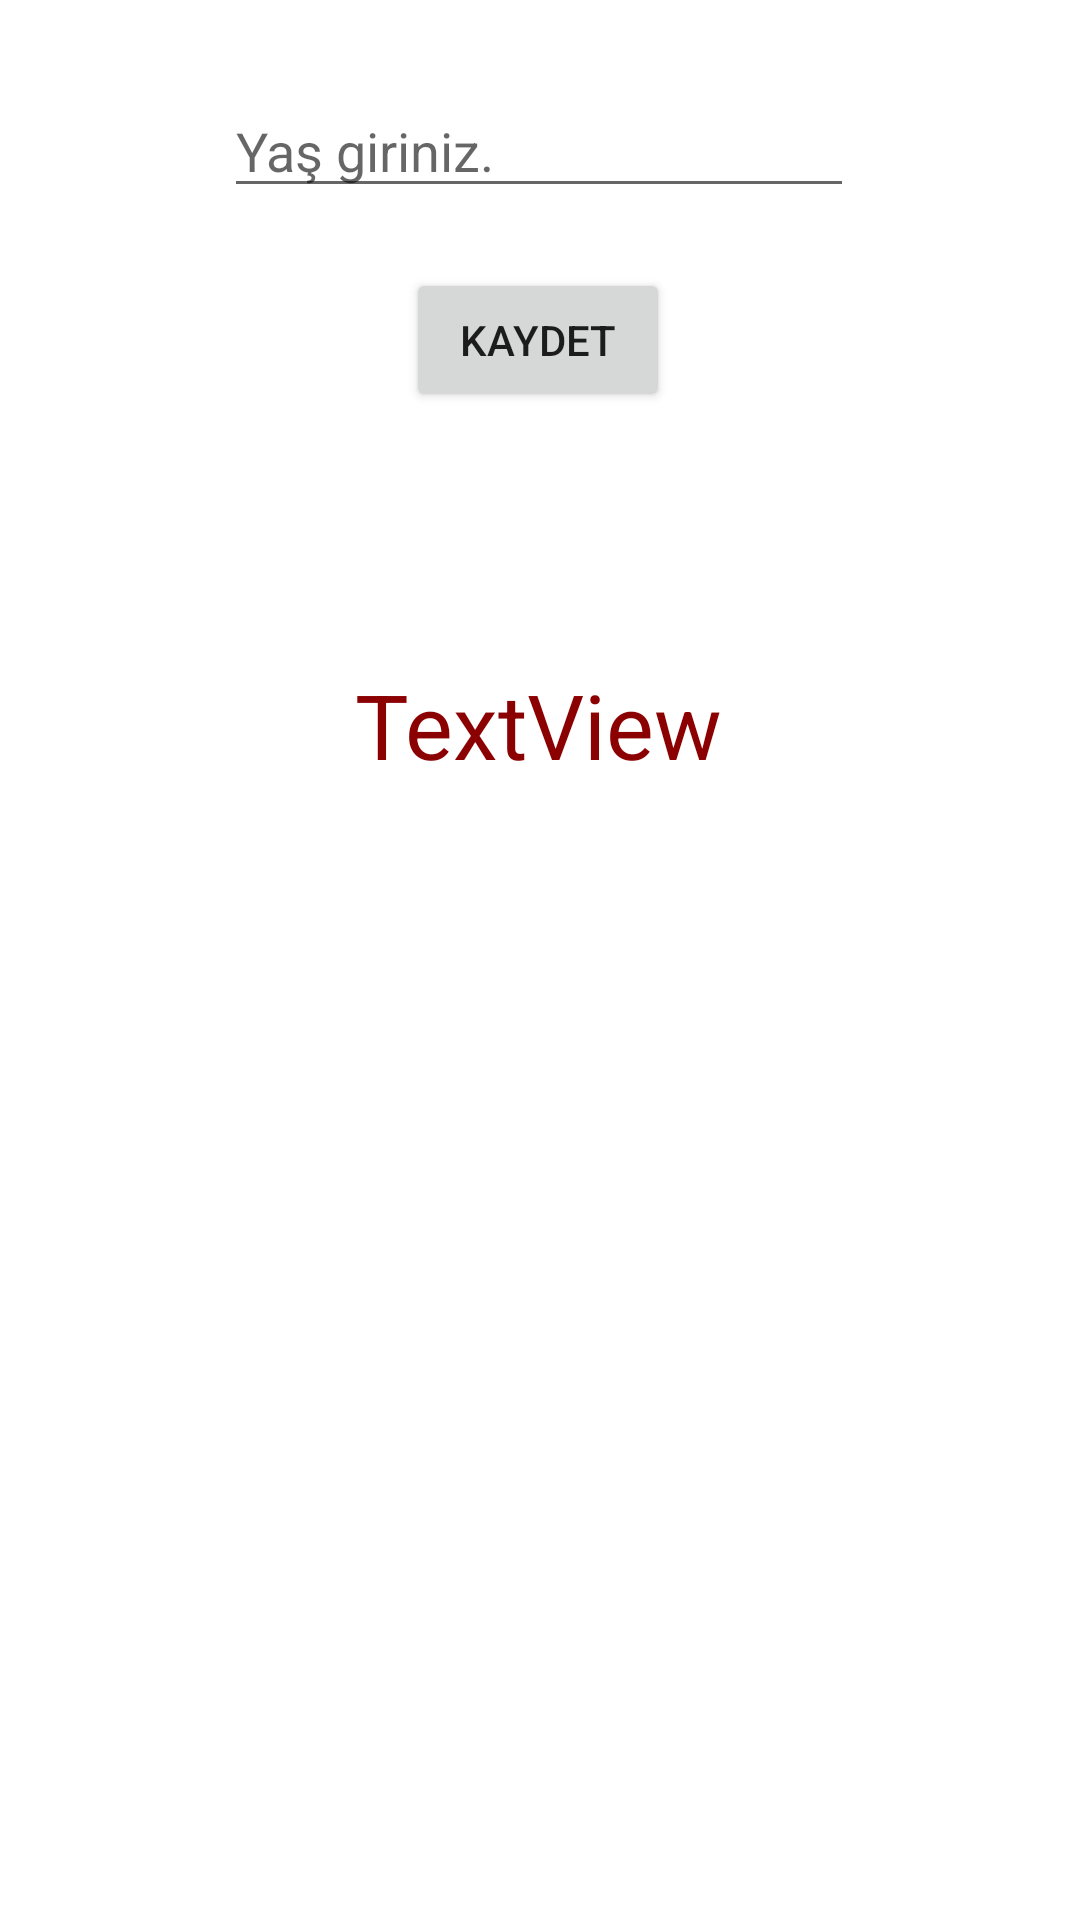

Write the Android layout XML for this screen, with the resource values it uses.
<!-- AndroidManifest.xml: application theme Theme.MobilUygulamalarDersOrnekleri -->
<!-- res/layout/u5_uyg7.xml -->
<?xml version="1.0" encoding="utf-8"?>
<androidx.constraintlayout.widget.ConstraintLayout xmlns:android="http://schemas.android.com/apk/res/android"
    xmlns:app="http://schemas.android.com/apk/res-auto"
    xmlns:tools="http://schemas.android.com/tools"
    android:layout_width="match_parent"
    android:layout_height="match_parent">

    <EditText
        android:id="@+id/txtYas"
        android:layout_width="wrap_content"
        android:layout_height="wrap_content"
        android:layout_marginTop="28dp"
        android:ems="10"
        android:hint="Yaş giriniz."
        android:inputType="number"
        app:layout_constraintEnd_toEndOf="parent"
        app:layout_constraintHorizontal_bias="0.497"
        app:layout_constraintStart_toStartOf="parent"
        app:layout_constraintTop_toTopOf="parent" />

    <Button
        android:id="@+id/btnKaydet"
        android:layout_width="wrap_content"
        android:layout_height="wrap_content"
        android:layout_marginTop="20dp"
        android:text="Kaydet"
        app:layout_constraintEnd_toEndOf="parent"
        app:layout_constraintHorizontal_bias="0.498"
        app:layout_constraintStart_toStartOf="parent"
        app:layout_constraintTop_toBottomOf="@+id/txtYas" />

    <TextView
        android:id="@+id/textViewSonuc"
        android:layout_width="wrap_content"
        android:layout_height="wrap_content"
        android:layout_marginTop="84dp"
        android:text="TextView"
        android:textColor="@color/red"
        android:textSize="30sp"
        app:layout_constraintEnd_toEndOf="parent"
        app:layout_constraintHorizontal_bias="0.498"
        app:layout_constraintStart_toStartOf="parent"
        app:layout_constraintTop_toBottomOf="@+id/btnKaydet" />
</androidx.constraintlayout.widget.ConstraintLayout>
<!-- resources referenced by this layout -->
<resources>
  <color name="red">#FF8B0000</color>
  <style name="Theme.MobilUygulamalarDersOrnekleri" parent="Theme.MaterialComponents.DayNight.DarkActionBar">
          
          <item name="colorPrimary">@color/purple_500</item>
          <item name="colorPrimaryVariant">@color/purple_700</item>
          <item name="colorOnPrimary">@color/white</item>
          
          <item name="colorSecondary">@color/teal_200</item>
          <item name="colorSecondaryVariant">@color/teal_700</item>
          <item name="colorOnSecondary">@color/black</item>
          
          <item name="android:statusBarColor">?attr/colorPrimaryVariant</item>
          
      </style>
  <color name="purple_500">#FF6200EE</color>
  <color name="purple_700">#FF3700B3</color>
  <color name="white">#FFFFFFFF</color>
  <color name="teal_200">#FF03DAC5</color>
  <color name="teal_700">#FF018786</color>
  <color name="black">#FF000000</color>
</resources>
